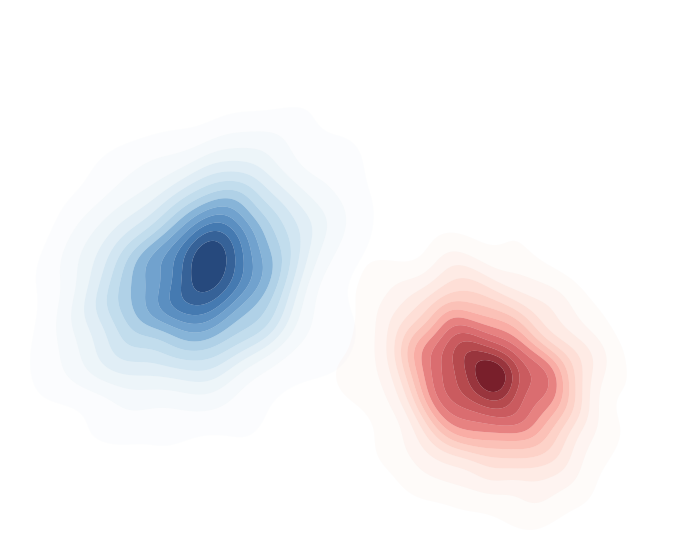
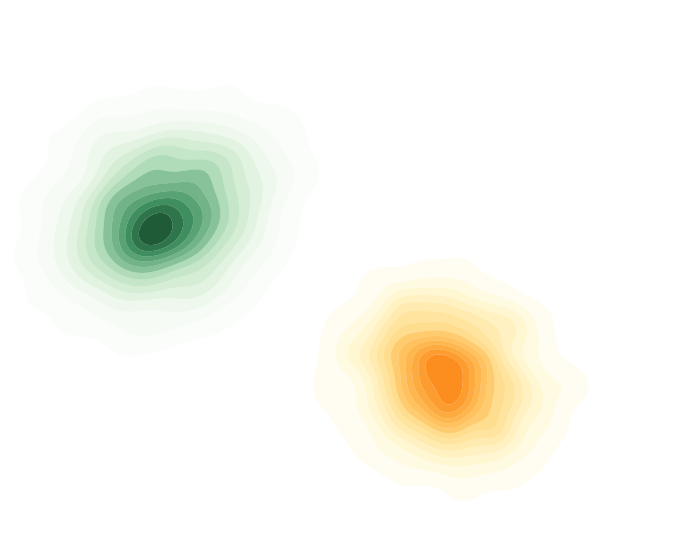

Generate these figures, in order, with matplotlib:
# -*- coding: utf-8 -*-
# 依赖: numpy, matplotlib, scipy
# pip install numpy matplotlib scipy

import numpy as np
import matplotlib.pyplot as plt
from scipy.stats import gaussian_kde
from matplotlib.colors import ListedColormap


# ---------- 公共工具 ----------
def alpha_cmap(base_name, n=14, vmin=0.25, vmax=1.0, amin=0.06, amax=0.88):
    """
    从现有 colormap 采样，同时让 alpha 从 amin->amax 递增，
    形成“外圈更透明、内圈更实”的柔和云团效果。
    """
    base = plt.get_cmap(base_name)(np.linspace(vmin, vmax, n))
    alphas = np.linspace(amin, amax, n)
    base[:, -1] = alphas
    return ListedColormap(base)

def make_kde_fields(X1, X2, xlim, ylim, grid_n=300):
    """
    给两类 2xN 数据做 KDE 并在网格上评估，返回网格和两类归一化密度场
    """
    kde1 = gaussian_kde(X1)
    kde2 = gaussian_kde(X2)

    xx, yy = np.mgrid[xlim[0]:xlim[1]:complex(grid_n),
                      ylim[0]:ylim[1]:complex(grid_n)]
    grid = np.vstack([xx.ravel(), yy.ravel()])
    z1 = kde1(grid).reshape(xx.shape)
    z2 = kde2(grid).reshape(xx.shape)

    # 归一化到 [0,1]，便于统一 levels/透明度
    z1 = (z1 - z1.min()) / (z1.max() - z1.min())
    z2 = (z2 - z2.min()) / (z2.max() - z2.min())
    return xx, yy, z1, z2

def draw_overlay(xx, yy, zA, zB, cmapA, cmapB,
                 xlim, ylim, levels=None, outfile="out.png",
                 show_axes=False, dpi=300):
    """
    将两张密度图叠加，输出透明 PNG
    """
    if levels is None:
        levels = np.linspace(0.05, 1.0, 14)

    fig = plt.figure(figsize=(7.0, 5.6), dpi=220)
    ax = plt.gca()

    # 叠加两类密度（顺序可调整）
    ax.contourf(xx, yy, zA, levels=levels, cmap=cmapA, antialiased=True)
    ax.contourf(xx, yy, zB, levels=levels, cmap=cmapB, antialiased=True)

    # 坐标轴表现
    if show_axes:
        # 中心轴
        for spine in ["top", "right"]:
            ax.spines[spine].set_visible(False)
        ax.spines["left"].set_position("zero")
        ax.spines["bottom"].set_position("zero")
        ax.set_xticks(np.arange(np.floor(xlim[0]), np.ceil(xlim[1]) + 1, 1.0))
        ax.set_yticks(np.arange(np.floor(ylim[0]), np.ceil(ylim[1]) + 1, 1.0))
    else:
        # 完全无轴
        for s in ["top", "right", "left", "bottom"]:
            ax.spines[s].set_visible(False)
        ax.set_xticks([]); ax.set_yticks([])

    ax.set_xlim(*xlim); ax.set_ylim(*ylim)
    plt.tight_layout()
    plt.savefig(outfile, dpi=dpi, transparent=True)
    # 如需矢量图：
    # plt.savefig(outfile.replace(".png", ".svg"), transparent=True)
    plt.close(fig)


# =========================================================
# 图 1：蓝/红，两类（方差较小），无坐标轴
# =========================================================
rng = np.random.default_rng(123)

# 蓝色类（中心 0,0），较小方差
Xb = rng.multivariate_normal(
    mean=[0.0, 0.0],
    cov=[[0.5, 0.10],
         [0.10, 0.25]],
    size=1500
).T  # shape -> (2, N)

# 红色类（中心 3.0,-0.8），较小方差
Xr = rng.multivariate_normal(
    mean=[3.0, -0.8],
    cov=[[0.35, -0.05],
         [-0.05, 0.18]],
    size=1500
).T

xlim1 = (-2.0, 5.0)
ylim1 = (-2.0, 2.0)

xx1, yy1, zb, zr = make_kde_fields(Xb, Xr, xlim1, ylim1, grid_n=300)
cb = alpha_cmap("Blues")   # 蓝
cr = alpha_cmap("Reds")    # 红
draw_overlay(xx1, yy1, zb, zr, cb, cr, xlim1, ylim1,
             outfile="gradient_kde_compact.png",
             show_axes=False, dpi=300)


# =========================================================
# 图 2：绿/黄，两类（均值位置不同），无坐标轴
#    绿色类中心移到 (-0.8, 0.6)
#    黄色类中心移到 (2.6, -1.4)
#    方差同样较小，范围略作调整
# =========================================================
rng2 = np.random.default_rng(456)

Xg = rng2.multivariate_normal(
    mean=[-0.8, 0.6],
    cov=[[0.45, 0.06],
         [0.06, 0.22]],
    size=1500
).T

Xy = rng2.multivariate_normal(
    mean=[2.4, -0.8],
    cov=[[0.32, -0.04],
         [-0.04, 0.16]],
    size=1500
).T

xlim2 = (-2.5, 5.0)
ylim2 = (-2.2, 2.4)

xx2, yy2, zg, zy = make_kde_fields(Xg, Xy, xlim2, ylim2, grid_n=300)

# 绿色与黄色配色：Greens + Wistia（明亮黄）
cg = alpha_cmap("Greens")
cy = alpha_cmap("Wistia")

draw_overlay(xx2, yy2, zg, zy, cg, cy, xlim2, ylim2,
             outfile="gradient_kde_green_yellow.png",
             show_axes=False, dpi=300)

print("已生成：gradient_kde_compact.png 和 gradient_kde_green_yellow.png")
